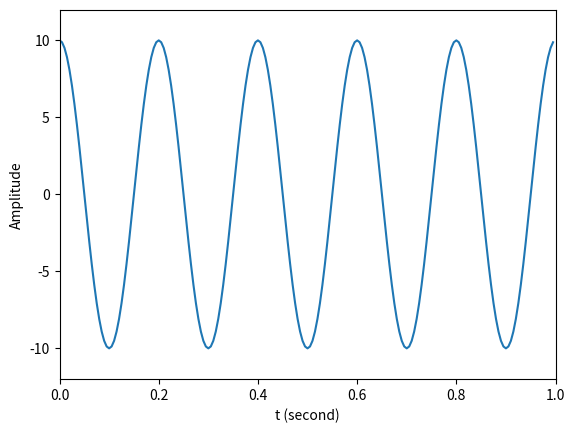
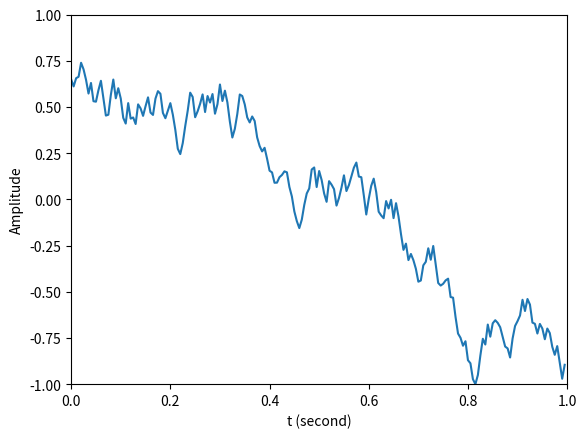
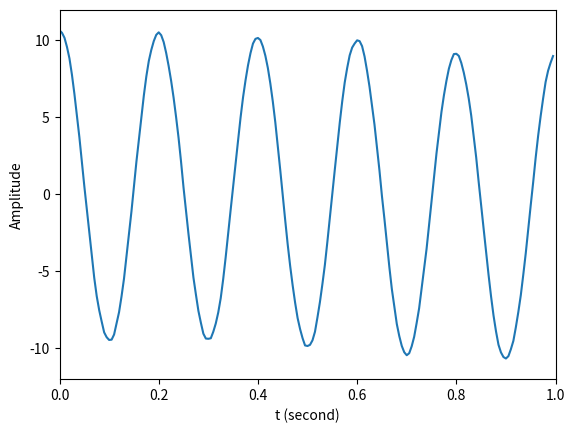

Recreate these plots in Python, in order.
import numpy as np
import numpy.random as random
import matplotlib.pyplot as plt

t = np.linspace( 0, 1, 200, endpoint = False )	# 定義時間陣列	
x = 10 * np.cos( 2 * np.pi * 5 * t )			# 原始訊號

n1 = random.uniform( -1, 1, 200 )				# 布朗尼雜訊
ns = np.cumsum( n1 )
mean = np.mean( ns )	
max = np.max( np.absolute( ns - mean ) )
noise = ( ns - mean ) / max

y = x + noise

plt.figure( 1 )
plt.plot( t, x )
plt.xlabel( 't (second)' )
plt.ylabel( 'Amplitude' )
plt.axis( [ 0, 1, -12, 12 ] )

plt.figure( 2 )
plt.plot( t, noise )
plt.xlabel( 't (second)' )
plt.ylabel( 'Amplitude' )
plt.axis( [ 0, 1, -1, 1 ] )

plt.figure( 3 )
plt.plot( t, y )
plt.xlabel( 't (second)' )
plt.ylabel( 'Amplitude' )
plt.axis( [ 0, 1, -12, 12 ] )

plt.show( )